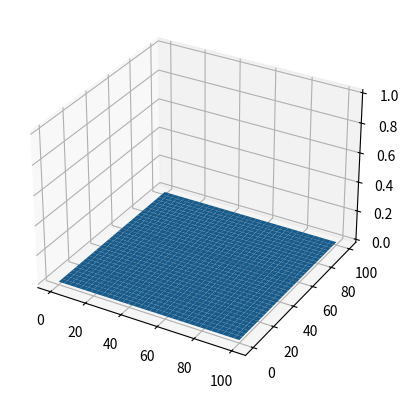

Source code (Python):
import numpy as np
import matplotlib.pyplot as plt
import scipy.constants as sp
from mpl_toolkits.mplot3d import Axes3D
import matplotlib.animation as animation

# Para esse exercicio deve-se mudar o valor do sigmaMax
# Alguns sigmas encontrados na internet são:
# Madeira umida = 10^(-3)
# Agua destilada = 5.5*10^(-6)
# Vacuo = 0
# Como é pedido nos exercicios, é feita
# uma variação de sigma, assim é possivel
# observar a atenuação ocorrendo em cada caso

# Declaração de ctes
c = sp.speed_of_light
sigma = 10**(-3)
mi = sp.mu_0  # 4*np.pi*(10**(-7))
epsilon = sp.epsilon_0  # 1/(mi*(c**2))
N = 150
I = 100
J = 100
d = 1
dt = d/(c*np.sqrt(2))
X = d*I
Y = d*J
T = dt*N

# Cálculo das ctes
Jz = 0
Mx = 0
My = 0
Ca = (1 - sigma*dt/(2*epsilon))/(1 + sigma*dt/(2*epsilon))
Cb = (dt/(epsilon*d))/(1 + sigma*dt/(2*epsilon))
Da = (1 - sigma*dt/(2*mi))/(1 + sigma*dt/(2*mi))
Db = (dt/(mi*d))/(1 + sigma*dt/(2*mi))


def unit_step(n):
    if n <= 20:
        return 1
    else:
        return 0


def impulse(n):
    if n == 0:
        return 1
    else:
        return 0


def senoide(n):
    return np.sin(10*np.pi/N * n)


def YEE_2D(Ez, Hx, Hy):
    for n in range(0, N):
        for i in range(0, I):
            for j in range(0, J):
                Hx[n, i, j] = Da*Hx[n-1, i, j] + Db * \
                    (Ez[n-1, i, j] - Ez[n-1, i, j+1] - Mx*d)

                Hy[n, i, j] = Da*Hy[n-1, i, j] + Db * \
                    (Ez[n-1, i+1, j] - Ez[n-1, i, j] - My*d)

                Ez[n, i, j] = Ca*Ez[n-1, i, j] + Cb * \
                    (Hy[n, i, j] - Hy[n, i-1, j] +
                     Hx[n, i, j-1] - Hx[n, i, j] - Jz*d)
        Ez[n, int(I/2), int(J/2)] = unit_step(n)

    for n in range(0, N+1):
        for i in range(I+1):
            Ez[n, i, J] = 0
            Ez[n, i, 0] = 0
        for j in range(J+1):
            Ez[n, I, j] = 0
            Ez[n, 0, j] = 0

    return Ez, Hx, Hy


Ez = np.zeros((N+1, I+1, J+1))      # Saltos n = 1/2, i = 1/2, j = 1/2
Hx = np.zeros((N+1, I+1, J+1))      # Saltos n = 1, i = 1/2, j = 1
Hy = np.zeros((N+1, I+1, J+1))      # Saltos n = 1, i = 1, j = 1/2

Ez, Hx, Hy = YEE_2D(Ez, Hx, Hy)

# Plot
fps = 30  # frame per sec
x = np.linspace(0, d*I, I)
y = np.linspace(0, d*J, J)
x, y = np.meshgrid(x, y)
zarray = np.zeros((N, I, J))

for n in range(N):
    for i in range(I):
        for j in range(J):
            # Mude Ez para exibir o vetor desejado
            zarray[n, i, j] = Ez[n, i, j]


def update_plot(frame_number, zarray, plot):
    plot[0].remove()
    plot[0] = ax.plot_surface(
        x, y, zarray[frame_number, :, :], rstride=3, cstride=3, cmap="magma")


fig = plt.figure()
ax = fig.add_subplot(111, projection='3d')
plot = [ax.plot_surface(x, y, zarray[0, :, :], rstride=3, cstride=3)]
#ax.set_zlim(-1, 1)

ani = animation.FuncAnimation(
    fig, update_plot, N, fargs=(zarray, plot), interval=500/fps)

plt.show()
